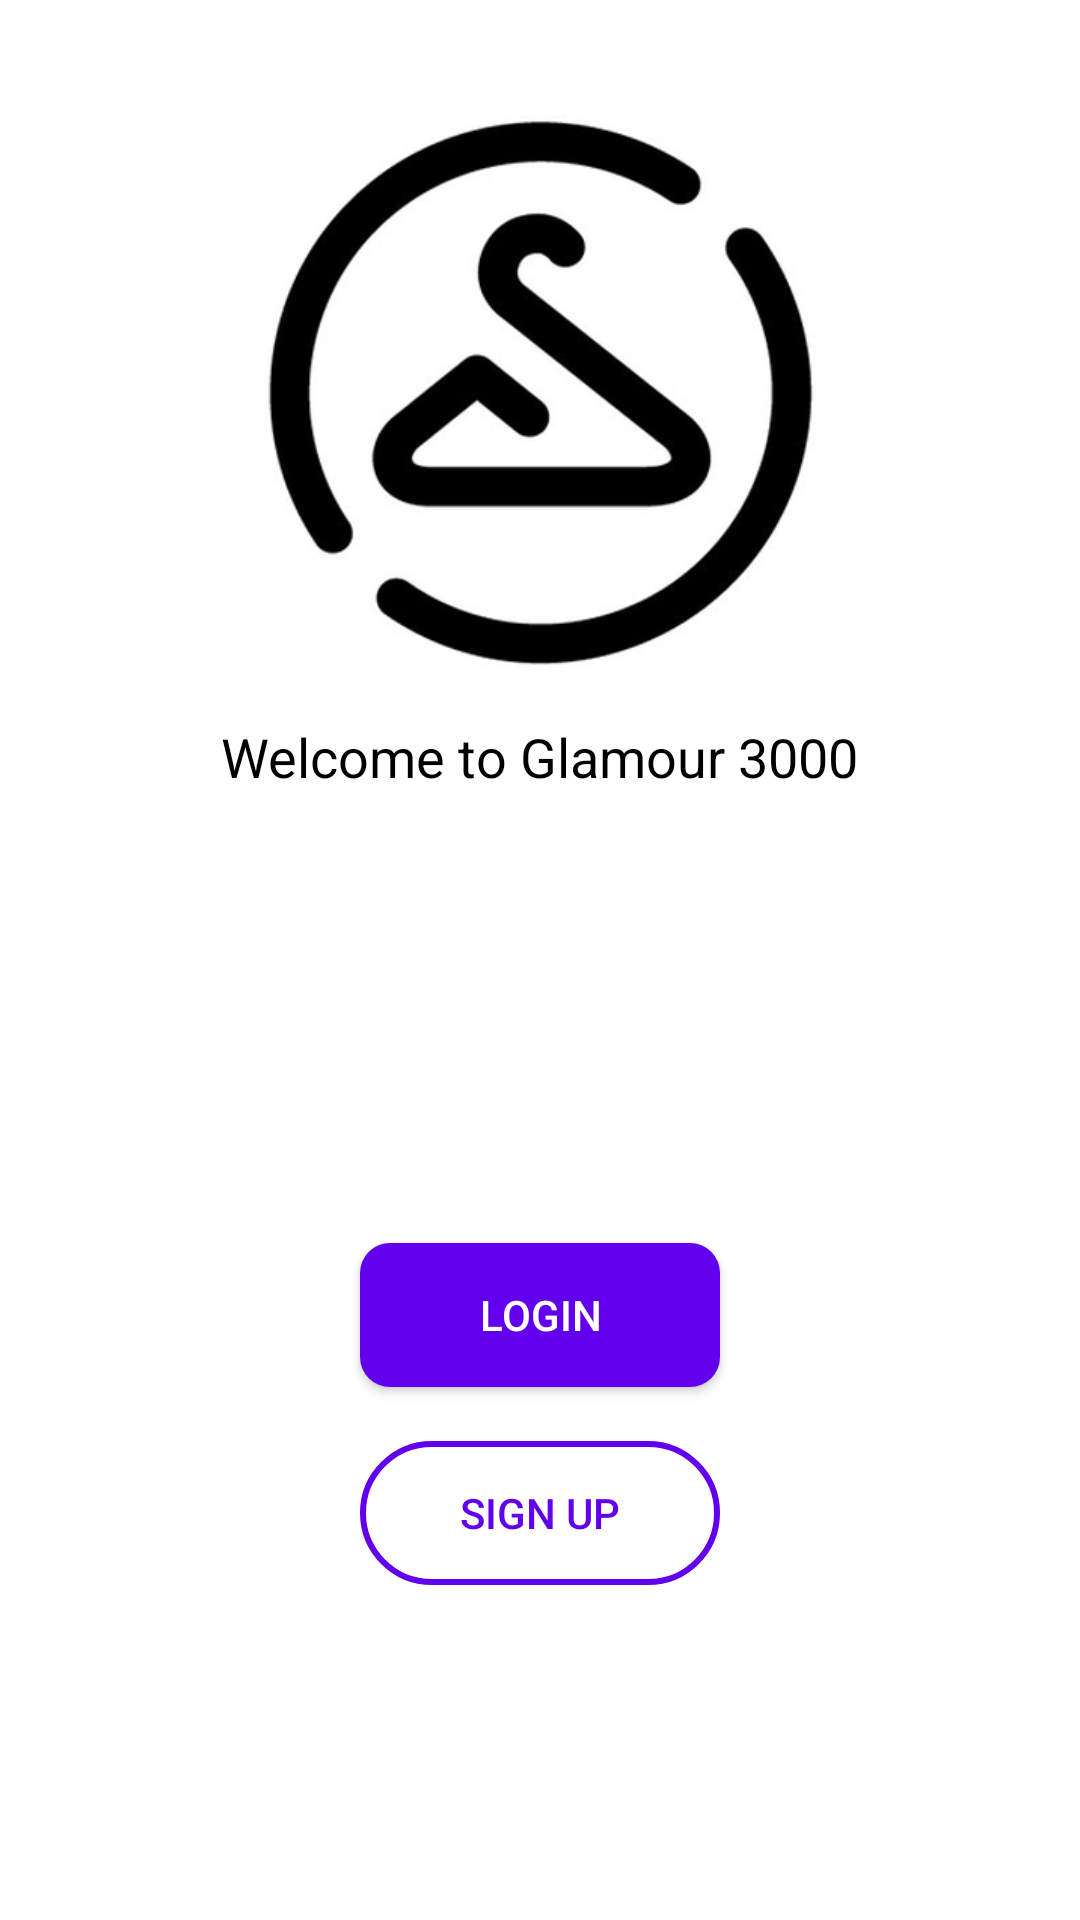

Reconstruct the res/layout file that produces this screen, plus the resources it refers to.
<!-- AndroidManifest.xml: application theme Theme.MaterialComponents.Light.NoActionBar -->
<!-- res/layout/activity_main.xml -->
<?xml version="1.0" encoding="utf-8"?>
<RelativeLayout xmlns:android="http://schemas.android.com/apk/res/android"
    xmlns:app="http://schemas.android.com/apk/res-auto"
    xmlns:tools="http://schemas.android.com/tools"
    android:layout_width="match_parent"
    android:layout_height="match_parent"
    android:background="@color/white"
    android:padding="20dp"
    tools:context=".activities.MainActivity">

    <ImageView
        android:id="@+id/iconIv"
        android:layout_width="200dp"
        android:layout_height="200dp"
        android:layout_centerHorizontal="true"
        android:layout_marginTop="10dp"
        android:src="@drawable/logo"/>

    <TextView
        android:id="@+id/welcomeTv"
        android:layout_width="wrap_content"
        android:layout_height="wrap_content"
        android:layout_below="@id/iconIv"
        android:layout_centerHorizontal="true"
        android:layout_marginTop="10dp"
        android:text="Welcome to Glamour 3000"
        android:textColor="@color/black"
        android:textSize="18sp"/>

    <Button
        android:id="@+id/loginBtn"
        android:layout_width="match_parent"
        android:layout_height="wrap_content"
        android:layout_marginBottom="10dp"
        android:layout_marginEnd="100dp"
        android:layout_marginStart="100dp"
        android:layout_marginTop="150dp"
        android:background="@drawable/shape_button1"
        android:text="Login"
        android:layout_below="@+id/welcomeTv"
        android:textColor="@color/white"/>

    <Button
        android:id="@+id/signupBtn"
        android:layout_width="match_parent"
        android:layout_height="wrap_content"
        android:layout_below="@id/loginBtn"
        android:layout_marginTop="8dp"
        android:layout_marginEnd="100dp"
        android:layout_marginStart="100dp"
        android:text="Sign Up"
        android:textColor="@color/purple_500"
        android:background="@drawable/shape_button2"/>


</RelativeLayout>
<!-- resources referenced by this layout -->
<resources>
  <color name="black">#FF000000</color>
  <color name="purple_500">#FF6200EE</color>
  <color name="white">#FFFFFFFF</color>
  <!-- drawable logo: png bitmap (drawable, 46729 bytes) -->
  <!-- drawable shape_button1 (drawable) -->
  <?xml version="1.0" encoding="utf-8"?>
  <shape
      xmlns:android="http://schemas.android.com/apk/res/android"
      android:shape="rectangle">
  
      
      <solid android:color="@color/purple_500"/>
  
      
      <corners android:radius="10dp"/>
  </shape>
  <!-- drawable shape_button2 (drawable) -->
  <?xml version="1.0" encoding="utf-8"?>
  <shape xmlns:android="http://schemas.android.com/apk/res/android"
      android:shape="rectangle">
  
      
      <solid android:color="@android:color/transparent"/>
  
  
      <corners android:radius="30dp"/>
  
  
      <stroke android:color="@color/purple_500"
          android:width="2dp"/>
  </shape>
</resources>
